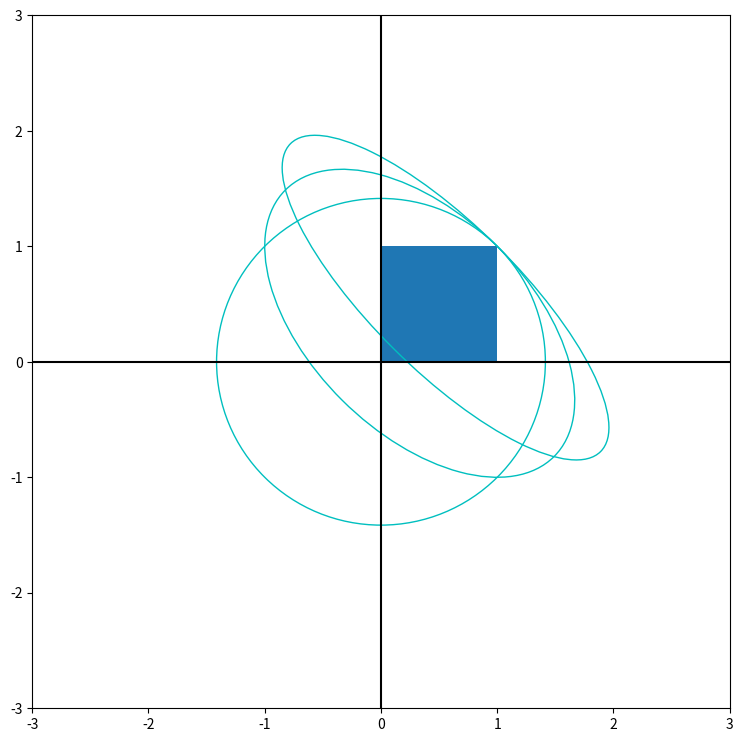

Write the Python code that produced this figure.
import numpy as np
from matplotlib.patches import Ellipse
from matplotlib import pyplot as plt

def ellipse(center, cov):
    vals, vecs = np.linalg.eig(cov)
    ang = np.degrees(np.arctan2(*vecs[:,0]))
    w, h = 2 * np.sqrt(vals)
    ellipse = Ellipse(center, width=w, height=h, angle=ang, color='c')
    ellipse.set_facecolor('none')
    return ellipse

plt.figure(figsize=(9,9))
plt.xlim(-3, 3)
plt.ylim(-3, 3)
ax = plt.subplot(111)
ax.axhline(y=0, color='k')
ax.axvline(x=0, color='k')

# polygon
p = [[0,0], [0, 1], [1,1], [1,0]]
patch = poly = plt.Polygon(p)
ax.add_patch(patch)

n = 2
c = np.ones((2, 1))
x0 = np.zeros((2, 1))
B0 = 2 * np.identity(2)
ax.add_artist(ellipse(x0, B0))

x1 = x0 + 1 / (n + 1) * (B0 @ c) / np.sqrt(c.T @ B0 @ c)
B1 = n ** 2 / (n ** 2 - 1) * (B0 - 2 / (n + 1) * (B0 @ c @ c.T @ B0) / (c.T @ B0 @ c))
ax.add_artist(ellipse(x1, B1))

x2 = x1 + 1 / (n + 1) * (B1 @ c) / np.sqrt(c.T @ B1 @ c)
B2 = n ** 2 / (n ** 2 - 1) * (B1 - 2 / (n + 1) * (B1 @ c @ c.T @ B1) / (c.T @ B1 @ c))
ax.add_artist(ellipse(x2, B2))

plt.show()
